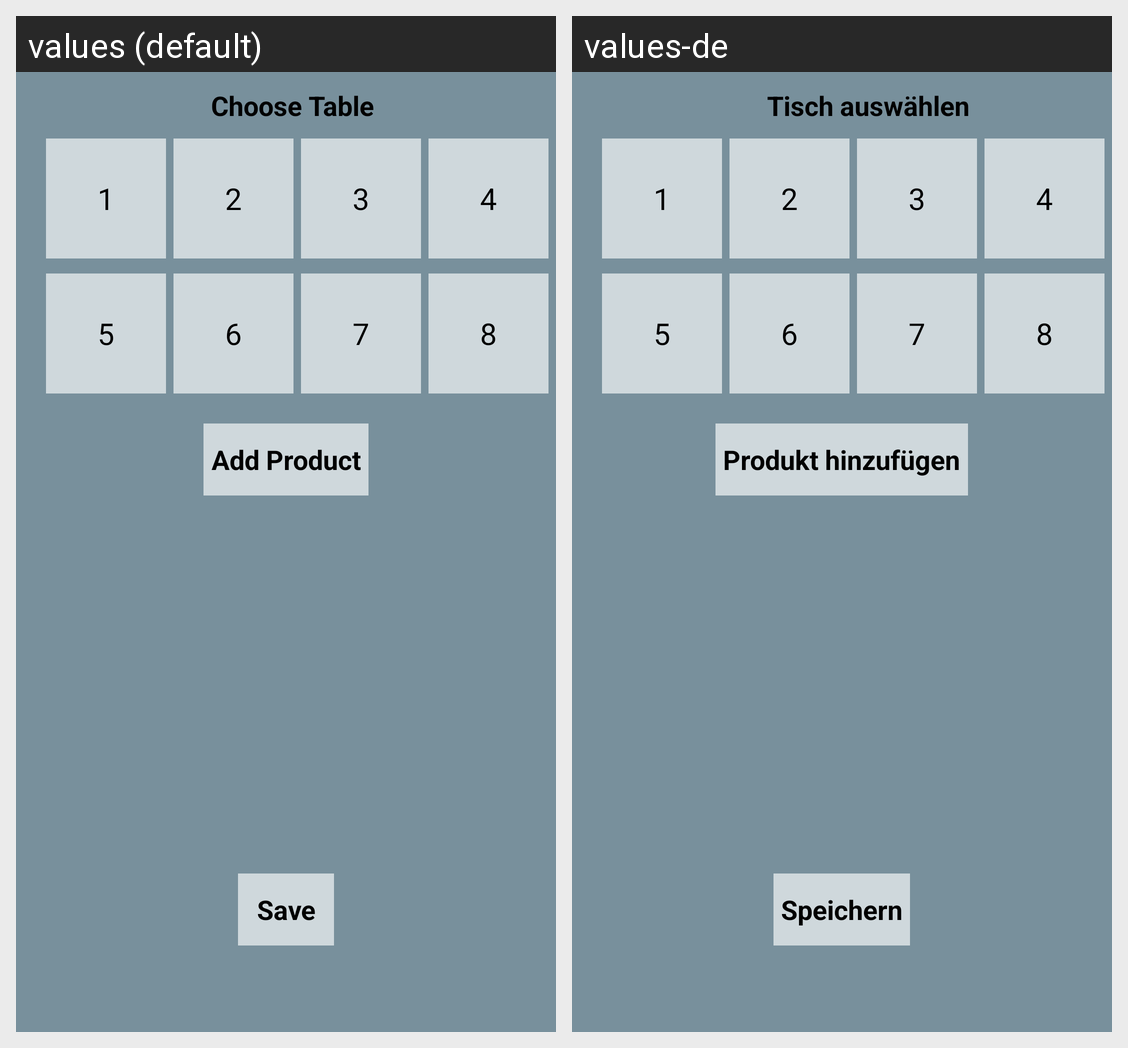

This grid shows one Android layout under two languages. Give, for every string resource on the screen, its name, the default text and each shown locale's text.
Android screen res/layout/edit_order.xml rendered under 2 locales, left to right: values (default), values-de. Device: Nexus 5 (rendered at 1080×1920; each locale shown at half size, 540×960, under a caption strip naming it); theme AppTheme.
Strings drawn on this screen, with the default value and each locale's value (text and hints the layout hard-codes, and strings that could not be matched under every locale, appear in the picture but are not listed):

choose_table
  values: Choose Table
  values-de: Tisch auswählen

add_product
  values: Add Product
  values-de: Produkt hinzufügen

save
  values: Save
  values-de: Speichern
